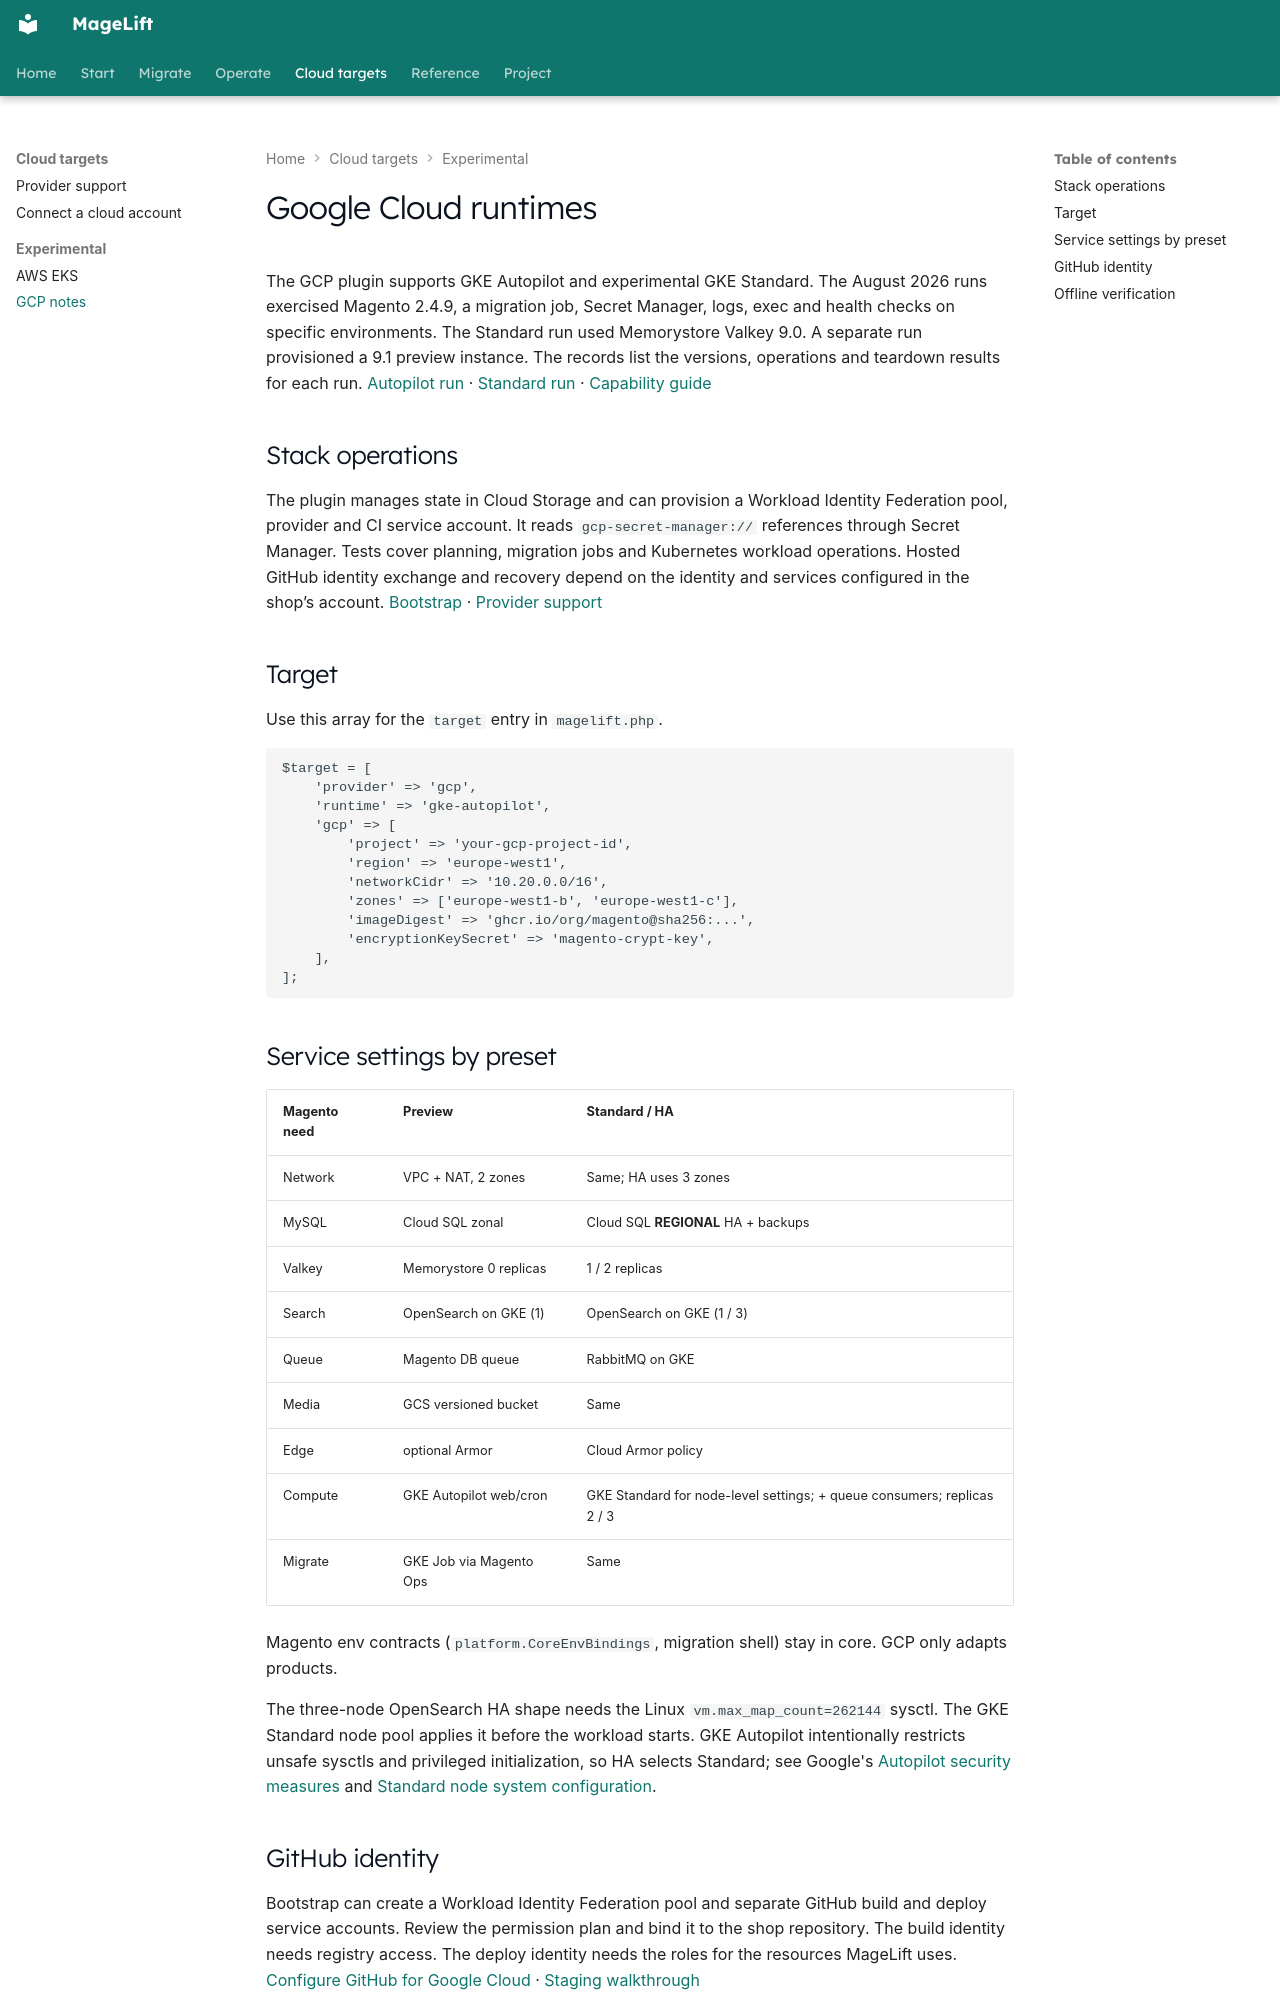

repository: magelift/magelift · page: gcp-experimental/index.html · generator: mkdocs

# Google Cloud runtimes

The GCP plugin supports GKE Autopilot and experimental GKE Standard. The August 2026 runs exercised Magento 2.4.9, a migration job, Secret Manager, logs, exec and health checks on specific environments. The Standard run used Memorystore Valkey 9.0. A separate run provisioned a 9.1 preview instance. The records list the versions, operations and teardown results for each run. [Autopilot run](evidence/gcp-gke-autopilot-magento-live-gcap28-20260820.md) · [Standard run](evidence/gcp-gke-standard-magento-valkey90-live-20260815.md) · [Capability guide](capability-matrix.md)

## Stack operations

The plugin manages state in Cloud Storage and can provision a Workload Identity Federation pool, provider and CI service account. It reads `gcp-secret-manager://` references through Secret Manager. Tests cover planning, migration jobs and Kubernetes workload operations. Hosted GitHub identity exchange and recovery depend on the identity and services configured in the shop’s account. [Bootstrap](bootstrap.md) · [Provider support](capability-matrix.md)

## Target

Use this array for the `target` entry in `magelift.php`.

```php
$target = [
    'provider' => 'gcp',
    'runtime' => 'gke-autopilot',
    'gcp' => [
        'project' => 'your-gcp-project-id',
        'region' => 'europe-west1',
        'networkCidr' => '10.20.0.0/16',
        'zones' => ['europe-west1-b', 'europe-west1-c'],
        'imageDigest' => 'ghcr.io/org/magento@sha256:...',
        'encryptionKeySecret' => 'magento-crypt-key',
    ],
];
```

## Service settings by preset

| Magento need | Preview | Standard / HA |
| --- | --- | --- |
| Network | VPC + NAT, 2 zones | Same; HA uses 3 zones |
| MySQL | Cloud SQL zonal | Cloud SQL **REGIONAL** HA + backups |
| Valkey | Memorystore 0 replicas | 1 / 2 replicas |
| Search | OpenSearch on GKE (1) | OpenSearch on GKE (1 / 3) |
| Queue | Magento DB queue | RabbitMQ on GKE |
| Media | GCS versioned bucket | Same |
| Edge | optional Armor | Cloud Armor policy |
| Compute | GKE Autopilot web/cron | GKE Standard for node-level settings; + queue consumers; replicas 2 / 3 |
| Migrate | GKE Job via Magento Ops | Same |

Magento env contracts (`platform.CoreEnvBindings`, migration shell) stay in core.
GCP only adapts products.

The three-node OpenSearch HA shape needs the Linux
`vm.max_map_count=262144` sysctl. The GKE Standard node pool applies it before
the workload starts. GKE Autopilot intentionally restricts unsafe sysctls and
privileged initialization, so HA selects Standard; see Google's
[Autopilot security measures](https://cloud.google.com/kubernetes-engine/docs/concepts/autopilot-security)
and [Standard node system configuration](https://docs.cloud.google.com/kubernetes-engine/docs/how-to/node-system-config).
